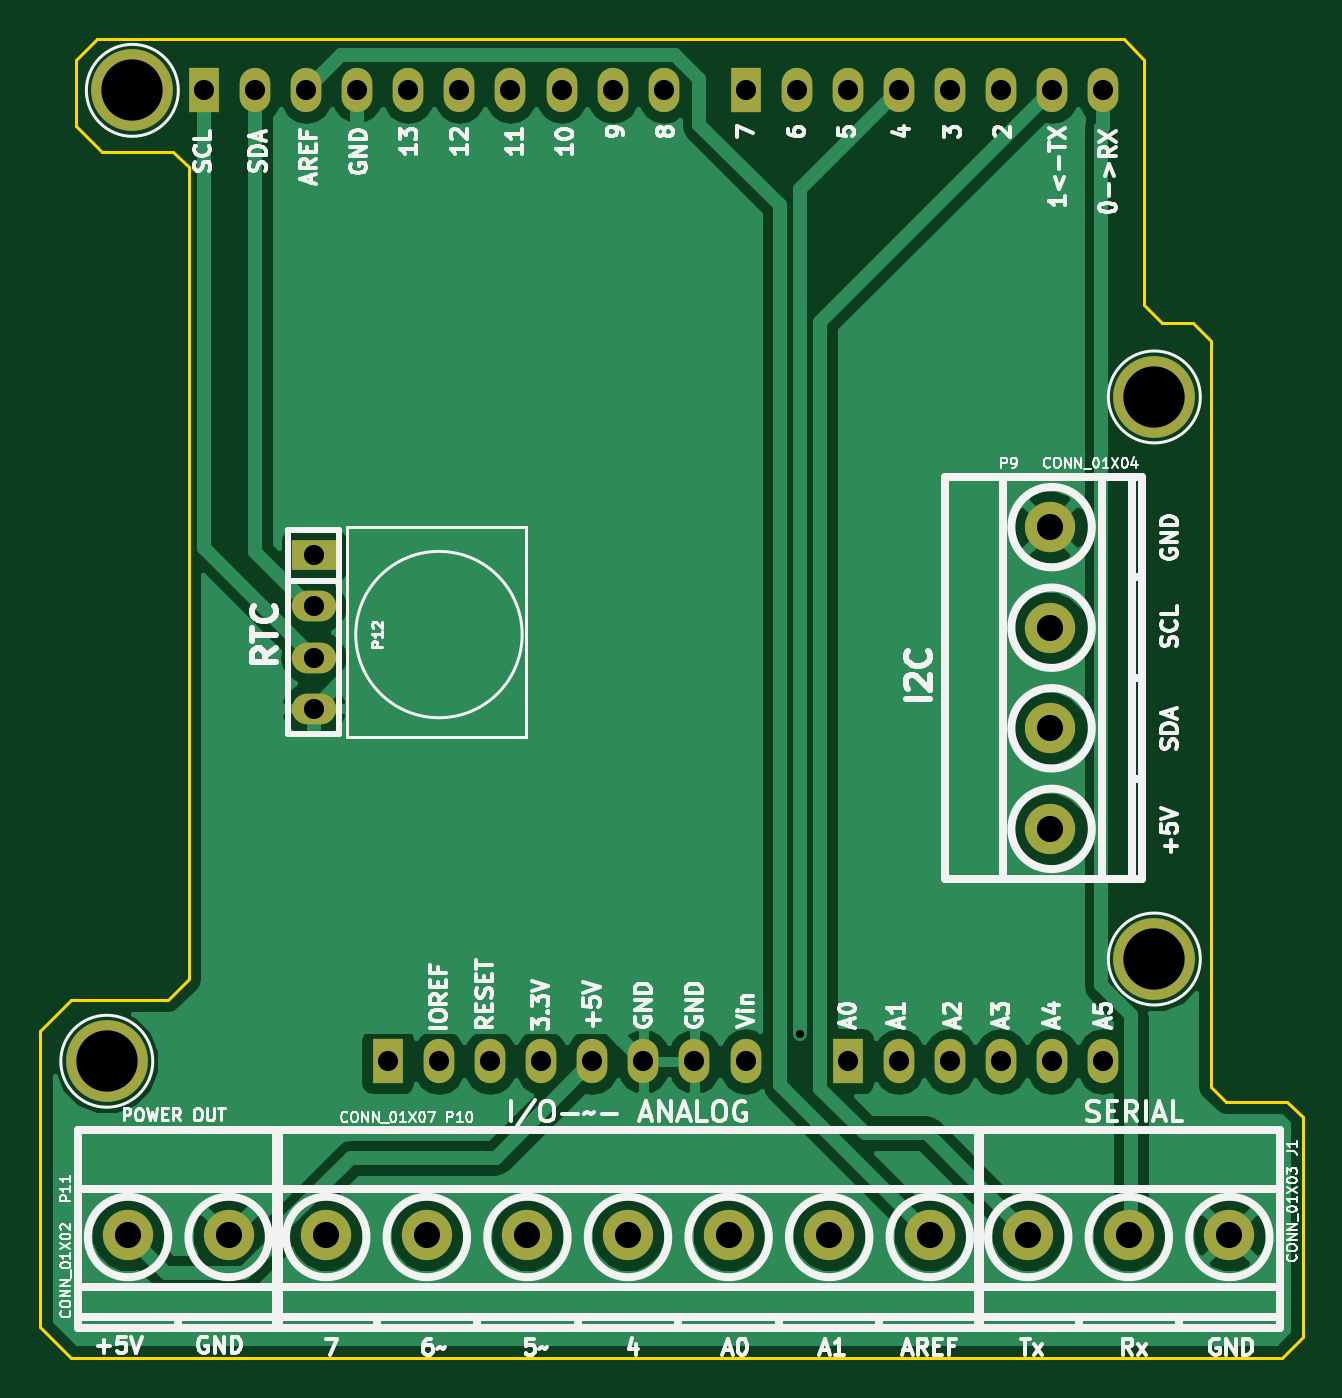
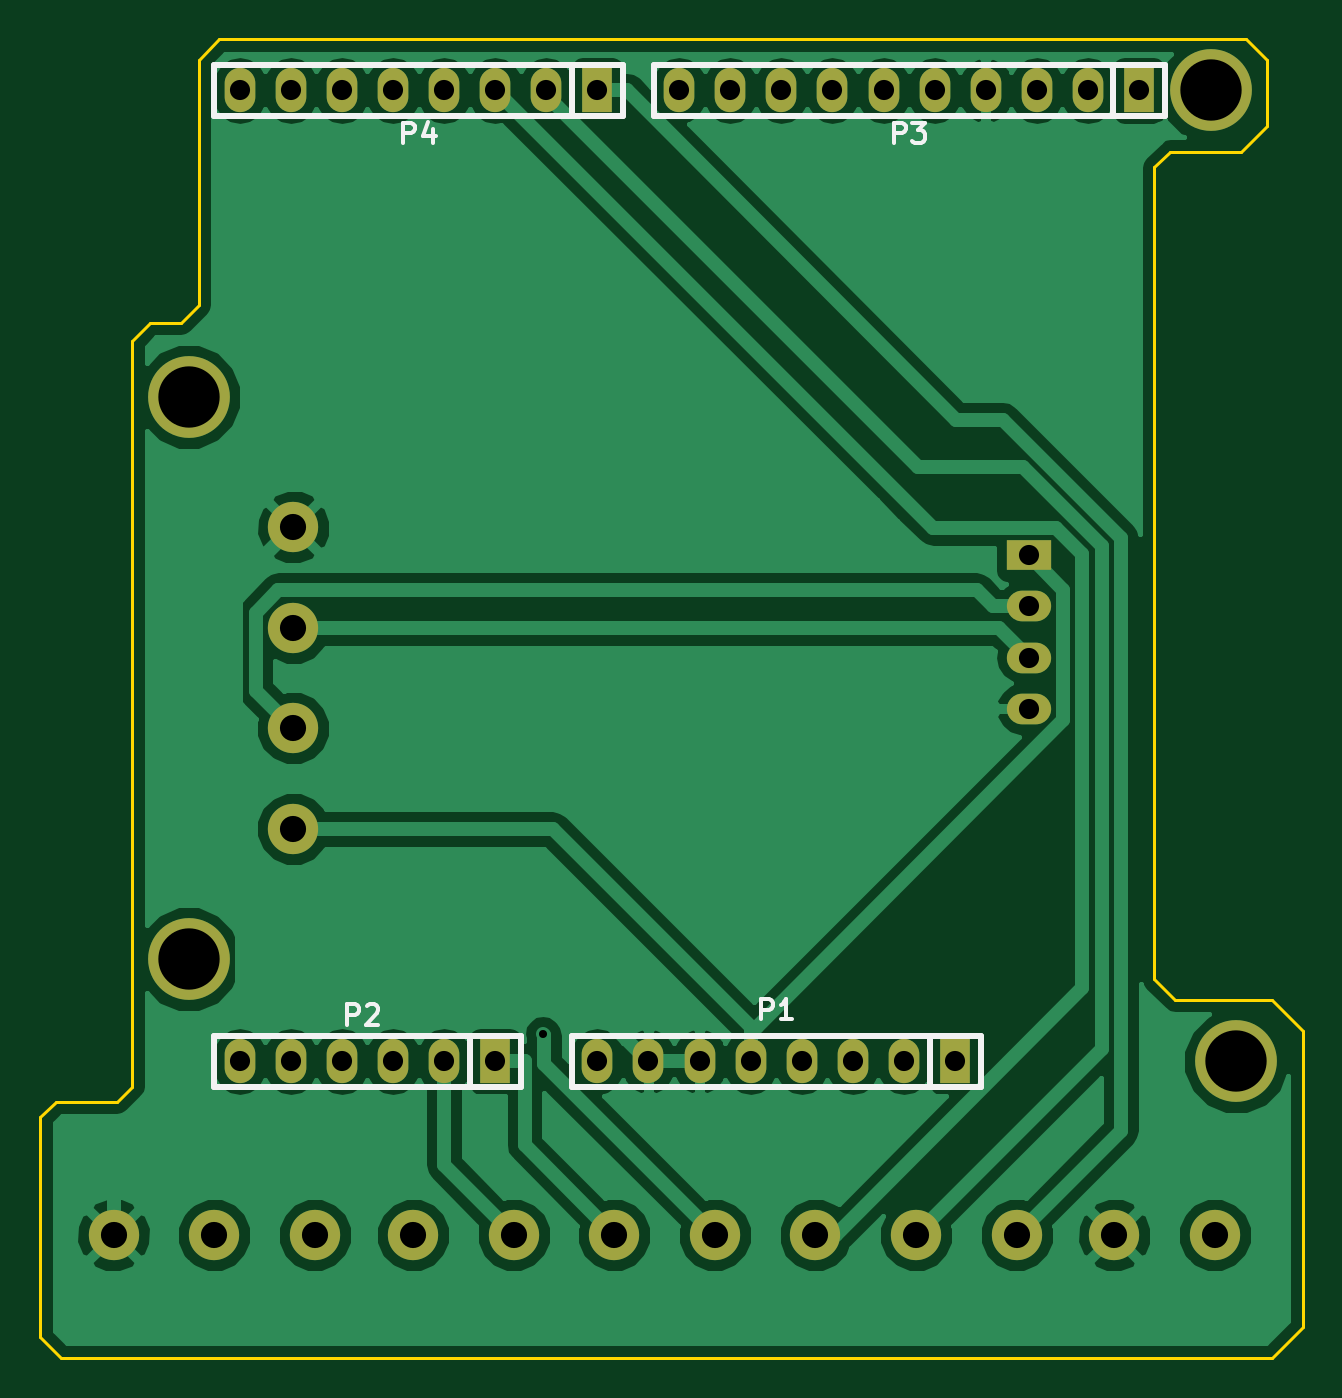
Circuit board: 8 layer files. Board 62.7 x 65.5 mm.
- bottom_copper: Arduino_As_Uno-B.Cu.gbr (51643 bytes)
- bottom_mask: Arduino_As_Uno-B.Mask.gbr (1928 bytes)
- bottom_silk: Arduino_As_Uno-B.SilkS.gbr (3398 bytes)
- outline: Arduino_As_Uno-Edge.Cuts.gbr (1565 bytes)
- top_copper: Arduino_As_Uno-F.Cu.gbr (41949 bytes)
- top_mask: Arduino_As_Uno-F.Mask.gbr (1928 bytes)
- top_silk: Arduino_As_Uno-F.SilkS.gbr (54946 bytes)
- drill: Arduino_As_Uno.drl (1186 bytes)

=== bottom_copper: Arduino_As_Uno-B.Cu.gbr (51643 bytes, source omitted) ===
=== bottom_mask: Arduino_As_Uno-B.Mask.gbr ===
G04 #@! TF.FileFunction,Soldermask,Bot*
%FSLAX46Y46*%
G04 Gerber Fmt 4.6, Leading zero omitted, Abs format (unit mm)*
G04 Created by KiCad (PCBNEW 4.0.6) date 05/21/18 12:18:21*
%MOMM*%
%LPD*%
G01*
G04 APERTURE LIST*
%ADD10C,0.100000*%
%ADD11C,4.064000*%
%ADD12C,2.500000*%
%ADD13R,1.524000X2.199640*%
%ADD14O,1.524000X2.199640*%
%ADD15R,2.199640X1.524000*%
%ADD16O,2.199640X1.524000*%
G04 APERTURE END LIST*
D10*
D11*
X177038000Y-90805000D03*
X177038000Y-118745000D03*
D12*
X165876000Y-132461000D03*
X160876000Y-132461000D03*
X155876000Y-132461000D03*
X150876000Y-132461000D03*
X145876000Y-132461000D03*
X135876000Y-132461000D03*
X140876000Y-132461000D03*
D11*
X124968000Y-123825000D03*
X126238000Y-75565000D03*
D12*
X171831000Y-97275000D03*
X171831000Y-102275000D03*
X171831000Y-112275000D03*
X171831000Y-107275000D03*
X126024000Y-132461000D03*
X131024000Y-132461000D03*
D13*
X129794000Y-75565000D03*
D14*
X132334000Y-75565000D03*
X134874000Y-75565000D03*
X137414000Y-75565000D03*
X139954000Y-75565000D03*
X142494000Y-75565000D03*
X145034000Y-75565000D03*
X147574000Y-75565000D03*
X150114000Y-75565000D03*
X152654000Y-75565000D03*
D13*
X138938000Y-123825000D03*
D14*
X141478000Y-123825000D03*
X144018000Y-123825000D03*
X146558000Y-123825000D03*
X149098000Y-123825000D03*
X151638000Y-123825000D03*
X154178000Y-123825000D03*
X156718000Y-123825000D03*
D13*
X161798000Y-123825000D03*
D14*
X164338000Y-123825000D03*
X166878000Y-123825000D03*
X169418000Y-123825000D03*
X171958000Y-123825000D03*
X174498000Y-123825000D03*
D13*
X156718000Y-75565000D03*
D14*
X159258000Y-75565000D03*
X161798000Y-75565000D03*
X164338000Y-75565000D03*
X166878000Y-75565000D03*
X169418000Y-75565000D03*
X171958000Y-75565000D03*
X174498000Y-75565000D03*
D12*
X180768000Y-132461000D03*
X170768000Y-132461000D03*
X175768000Y-132461000D03*
D15*
X135255000Y-98679000D03*
D16*
X135255000Y-101219000D03*
X135255000Y-103759000D03*
X135255000Y-106299000D03*
M02*

=== bottom_silk: Arduino_As_Uno-B.SilkS.gbr ===
G04 #@! TF.FileFunction,Legend,Bot*
%FSLAX46Y46*%
G04 Gerber Fmt 4.6, Leading zero omitted, Abs format (unit mm)*
G04 Created by KiCad (PCBNEW 4.0.6) date 05/21/18 12:18:21*
%MOMM*%
%LPD*%
G01*
G04 APERTURE LIST*
%ADD10C,0.100000*%
%ADD11C,0.304800*%
%ADD12C,0.203200*%
G04 APERTURE END LIST*
D10*
D11*
X131064000Y-76835000D02*
X131064000Y-74295000D01*
X128524000Y-76835000D02*
X153924000Y-76835000D01*
X153924000Y-76835000D02*
X153924000Y-74295000D01*
X153924000Y-74295000D02*
X128524000Y-74295000D01*
X128524000Y-74295000D02*
X128524000Y-76835000D01*
X140208000Y-125095000D02*
X140208000Y-122555000D01*
X137668000Y-125095000D02*
X157988000Y-125095000D01*
X157988000Y-125095000D02*
X157988000Y-122555000D01*
X157988000Y-122555000D02*
X137668000Y-122555000D01*
X137668000Y-122555000D02*
X137668000Y-125095000D01*
X163068000Y-125095000D02*
X163068000Y-122555000D01*
X160528000Y-122555000D02*
X160528000Y-125095000D01*
X160528000Y-125095000D02*
X175768000Y-125095000D01*
X175768000Y-125095000D02*
X175768000Y-122555000D01*
X175768000Y-122555000D02*
X160528000Y-122555000D01*
X157988000Y-76835000D02*
X157988000Y-74295000D01*
X155448000Y-76835000D02*
X175768000Y-76835000D01*
X175768000Y-76835000D02*
X175768000Y-74295000D01*
X175768000Y-74295000D02*
X155448000Y-74295000D01*
X155448000Y-74295000D02*
X155448000Y-76835000D01*
D12*
X141973904Y-78183619D02*
X141973904Y-77167619D01*
X141586857Y-77167619D01*
X141490095Y-77216000D01*
X141441714Y-77264381D01*
X141393333Y-77361143D01*
X141393333Y-77506286D01*
X141441714Y-77603048D01*
X141490095Y-77651429D01*
X141586857Y-77699810D01*
X141973904Y-77699810D01*
X141054666Y-77167619D02*
X140425714Y-77167619D01*
X140764380Y-77554667D01*
X140619238Y-77554667D01*
X140522476Y-77603048D01*
X140474095Y-77651429D01*
X140425714Y-77748190D01*
X140425714Y-77990095D01*
X140474095Y-78086857D01*
X140522476Y-78135238D01*
X140619238Y-78183619D01*
X140909523Y-78183619D01*
X141006285Y-78135238D01*
X141054666Y-78086857D01*
X148577904Y-121744619D02*
X148577904Y-120728619D01*
X148190857Y-120728619D01*
X148094095Y-120777000D01*
X148045714Y-120825381D01*
X147997333Y-120922143D01*
X147997333Y-121067286D01*
X148045714Y-121164048D01*
X148094095Y-121212429D01*
X148190857Y-121260810D01*
X148577904Y-121260810D01*
X147029714Y-121744619D02*
X147610285Y-121744619D01*
X147319999Y-121744619D02*
X147319999Y-120728619D01*
X147416761Y-120873762D01*
X147513523Y-120970524D01*
X147610285Y-121018905D01*
X169151904Y-121998619D02*
X169151904Y-120982619D01*
X168764857Y-120982619D01*
X168668095Y-121031000D01*
X168619714Y-121079381D01*
X168571333Y-121176143D01*
X168571333Y-121321286D01*
X168619714Y-121418048D01*
X168668095Y-121466429D01*
X168764857Y-121514810D01*
X169151904Y-121514810D01*
X168184285Y-121079381D02*
X168135904Y-121031000D01*
X168039142Y-120982619D01*
X167797238Y-120982619D01*
X167700476Y-121031000D01*
X167652095Y-121079381D01*
X167603714Y-121176143D01*
X167603714Y-121272905D01*
X167652095Y-121418048D01*
X168232666Y-121998619D01*
X167603714Y-121998619D01*
X166357904Y-78183619D02*
X166357904Y-77167619D01*
X165970857Y-77167619D01*
X165874095Y-77216000D01*
X165825714Y-77264381D01*
X165777333Y-77361143D01*
X165777333Y-77506286D01*
X165825714Y-77603048D01*
X165874095Y-77651429D01*
X165970857Y-77699810D01*
X166357904Y-77699810D01*
X164906476Y-77506286D02*
X164906476Y-78183619D01*
X165148380Y-77119238D02*
X165390285Y-77844952D01*
X164761333Y-77844952D01*
M02*

=== outline: Arduino_As_Uno-Edge.Cuts.gbr ===
G04 #@! TF.FileFunction,Profile,NP*
%FSLAX46Y46*%
G04 Gerber Fmt 4.6, Leading zero omitted, Abs format (unit mm)*
G04 Created by KiCad (PCBNEW 4.0.6) date 05/21/18 12:18:21*
%MOMM*%
%LPD*%
G01*
G04 APERTURE LIST*
%ADD10C,0.100000*%
%ADD11C,0.150000*%
G04 APERTURE END LIST*
D10*
D11*
X179832000Y-88011000D02*
X179832000Y-125095000D01*
X178943000Y-87122000D02*
X179832000Y-88011000D01*
X177419000Y-87122000D02*
X178943000Y-87122000D01*
X176530000Y-86233000D02*
X177419000Y-87122000D01*
X176530000Y-74041000D02*
X176530000Y-86233000D01*
X128016000Y-120777000D02*
X123190000Y-120777000D01*
X129032000Y-119761000D02*
X128016000Y-120777000D01*
X129032000Y-79375000D02*
X129032000Y-119761000D01*
X128270000Y-78613000D02*
X129032000Y-79375000D01*
X123444000Y-77343000D02*
X123444000Y-74041000D01*
X124714000Y-78613000D02*
X123444000Y-77343000D01*
X128270000Y-78613000D02*
X124714000Y-78613000D01*
X180594000Y-125857000D02*
X179832000Y-125095000D01*
X183642000Y-125857000D02*
X180594000Y-125857000D01*
X183388000Y-138557000D02*
X175768000Y-138557000D01*
X184404000Y-137541000D02*
X183388000Y-138557000D01*
X184404000Y-126619000D02*
X184404000Y-137541000D01*
X183642000Y-125857000D02*
X184404000Y-126619000D01*
X175514000Y-73025000D02*
X176530000Y-74041000D01*
X175768000Y-138557000D02*
X123190000Y-138557000D01*
X123190000Y-138557000D02*
X121666000Y-137033000D01*
X124460000Y-73025000D02*
X175514000Y-73025000D01*
X123444000Y-74041000D02*
X124460000Y-73025000D01*
X121666000Y-137033000D02*
X121666000Y-122301000D01*
X121666000Y-122301000D02*
X123190000Y-120777000D01*
M02*

=== top_copper: Arduino_As_Uno-F.Cu.gbr (41949 bytes, source omitted) ===
=== top_mask: Arduino_As_Uno-F.Mask.gbr ===
G04 #@! TF.FileFunction,Soldermask,Top*
%FSLAX46Y46*%
G04 Gerber Fmt 4.6, Leading zero omitted, Abs format (unit mm)*
G04 Created by KiCad (PCBNEW 4.0.6) date 05/21/18 12:18:21*
%MOMM*%
%LPD*%
G01*
G04 APERTURE LIST*
%ADD10C,0.100000*%
%ADD11C,4.064000*%
%ADD12C,2.500000*%
%ADD13R,1.524000X2.199640*%
%ADD14O,1.524000X2.199640*%
%ADD15R,2.199640X1.524000*%
%ADD16O,2.199640X1.524000*%
G04 APERTURE END LIST*
D10*
D11*
X177038000Y-90805000D03*
X177038000Y-118745000D03*
D12*
X165876000Y-132461000D03*
X160876000Y-132461000D03*
X155876000Y-132461000D03*
X150876000Y-132461000D03*
X145876000Y-132461000D03*
X135876000Y-132461000D03*
X140876000Y-132461000D03*
D11*
X124968000Y-123825000D03*
X126238000Y-75565000D03*
D12*
X171831000Y-97275000D03*
X171831000Y-102275000D03*
X171831000Y-112275000D03*
X171831000Y-107275000D03*
X126024000Y-132461000D03*
X131024000Y-132461000D03*
D13*
X129794000Y-75565000D03*
D14*
X132334000Y-75565000D03*
X134874000Y-75565000D03*
X137414000Y-75565000D03*
X139954000Y-75565000D03*
X142494000Y-75565000D03*
X145034000Y-75565000D03*
X147574000Y-75565000D03*
X150114000Y-75565000D03*
X152654000Y-75565000D03*
D13*
X138938000Y-123825000D03*
D14*
X141478000Y-123825000D03*
X144018000Y-123825000D03*
X146558000Y-123825000D03*
X149098000Y-123825000D03*
X151638000Y-123825000D03*
X154178000Y-123825000D03*
X156718000Y-123825000D03*
D13*
X161798000Y-123825000D03*
D14*
X164338000Y-123825000D03*
X166878000Y-123825000D03*
X169418000Y-123825000D03*
X171958000Y-123825000D03*
X174498000Y-123825000D03*
D13*
X156718000Y-75565000D03*
D14*
X159258000Y-75565000D03*
X161798000Y-75565000D03*
X164338000Y-75565000D03*
X166878000Y-75565000D03*
X169418000Y-75565000D03*
X171958000Y-75565000D03*
X174498000Y-75565000D03*
D12*
X180768000Y-132461000D03*
X170768000Y-132461000D03*
X175768000Y-132461000D03*
D15*
X135255000Y-98679000D03*
D16*
X135255000Y-101219000D03*
X135255000Y-103759000D03*
X135255000Y-106299000D03*
M02*

=== top_silk: Arduino_As_Uno-F.SilkS.gbr (54946 bytes, source omitted) ===
=== drill: Arduino_As_Uno.drl ===
M48
;DRILL file {KiCad 4.0.6} date 05/21/18 12:18:15
;FORMAT={-:-/ absolute / metric / decimal}
FMAT,2
METRIC,TZ
T1C0.400
T2C1.001
T3C1.300
T4C3.048
%
G90
G05
M71
T1
X159.437Y-122.458
T2
X129.794Y-75.565
X132.334Y-75.565
X134.874Y-75.565
X135.255Y-98.679
X135.255Y-101.219
X135.255Y-103.759
X135.255Y-106.299
X137.414Y-75.565
X138.938Y-123.825
X139.954Y-75.565
X141.478Y-123.825
X142.494Y-75.565
X144.018Y-123.825
X145.034Y-75.565
X146.558Y-123.825
X147.574Y-75.565
X149.098Y-123.825
X150.114Y-75.565
X151.638Y-123.825
X152.654Y-75.565
X154.178Y-123.825
X156.718Y-75.565
X156.718Y-123.825
X159.258Y-75.565
X161.798Y-75.565
X161.798Y-123.825
X164.338Y-75.565
X164.338Y-123.825
X166.878Y-75.565
X166.878Y-123.825
X169.418Y-75.565
X169.418Y-123.825
X171.958Y-75.565
X171.958Y-123.825
X174.498Y-75.565
X174.498Y-123.825
T3
X126.024Y-132.461
X131.024Y-132.461
X135.876Y-132.461
X140.876Y-132.461
X145.876Y-132.461
X150.876Y-132.461
X155.876Y-132.461
X160.876Y-132.461
X165.876Y-132.461
X170.768Y-132.461
X171.831Y-97.275
X171.831Y-102.275
X171.831Y-107.275
X171.831Y-112.275
X175.768Y-132.461
X180.768Y-132.461
T4
X124.968Y-123.825
X126.238Y-75.565
X177.038Y-90.805
X177.038Y-118.745
T0
M30

